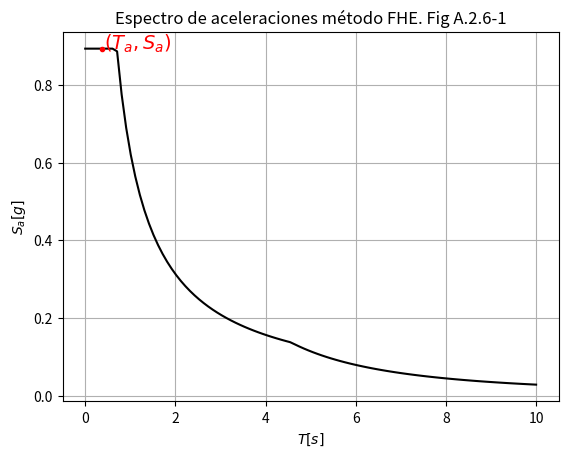
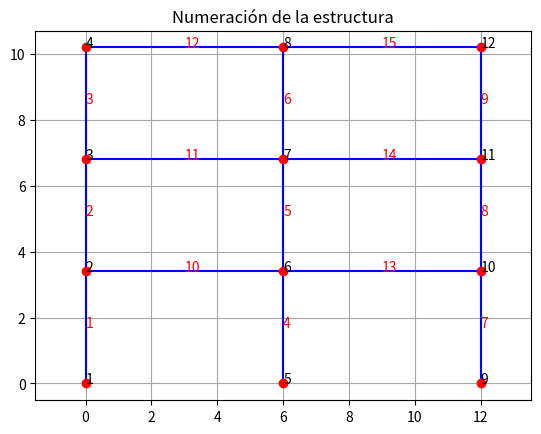
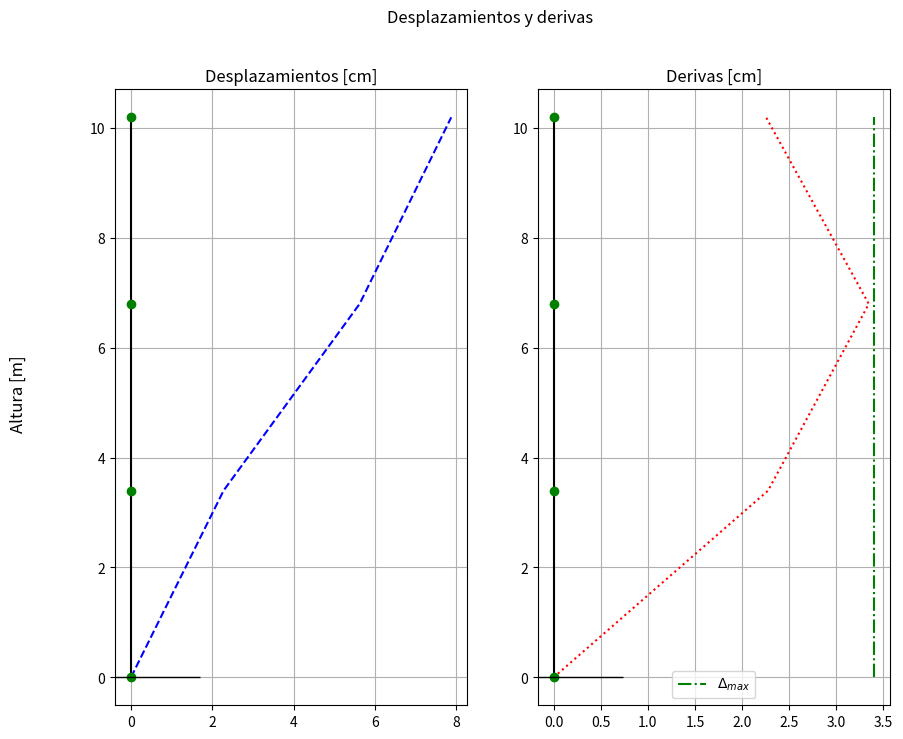
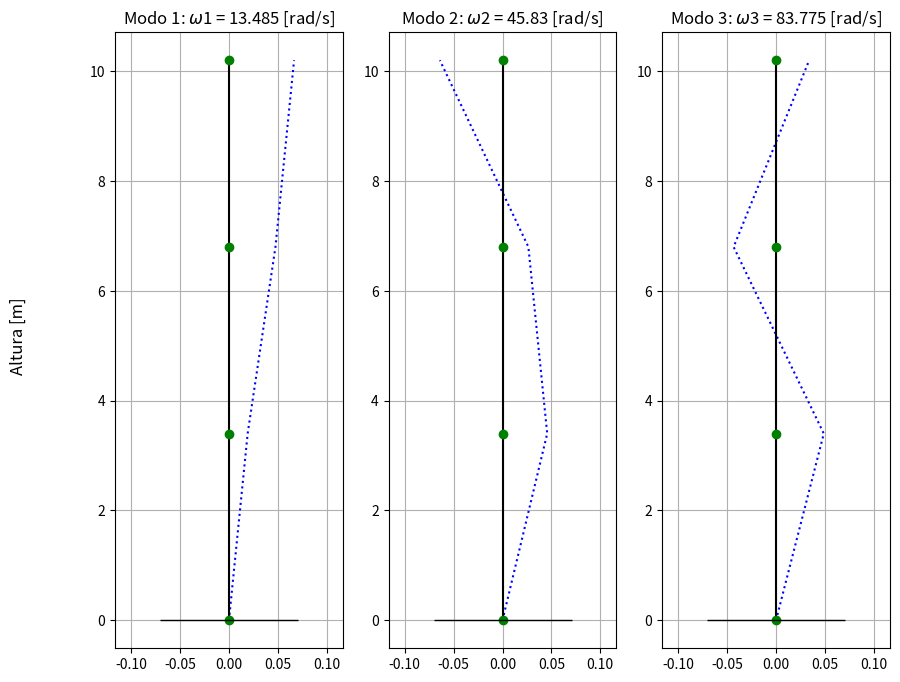

Source code (Python) for these figures, in order:
'''TRABAJO 2/3 DINÁMICA DE ESTRUCTURAS
Heidy Paola Rodríguez Quevedo 
'''
#%% DESARROLLO 
import numpy as np
import matplotlib.pyplot as plt
import pandas as pd
import sympy as sp

def reducir_matriz(K, n_pisos):
   # Primero se reduce por las filas
   gdl = np.shape(K)[0]
   K_f = np.zeros((n_pisos, gdl))
   for i in range(n_pisos):
      for j in range(int(gdl/n_pisos)):
         K_f[i] += K[i+3*j]
   # Ahora se reduce por columnas
   K_r = np.zeros((n_pisos, n_pisos))
   for i in range(n_pisos):
      for j in range(int(gdl/n_pisos)):
         K_r[:,i] += K_f[:,i+3*j]
   return K_r

#%% CONSTANTES PARA MEJORAR LA LECTURA DEL CÓDIGO
NL1, NL2, TIPO = 0, 1, 2     # Nodo local 1, Nodo local 2
X, Y, TH       = 0, 1, 2     # TH = theta
b, h           = 0, 1        # b = base, h = altura

n_asignado = 16
g = 9.8 # m/s²
# Se asume que se tiene un edificio de concreto reforzado
fpc = 210 # kgf/cm²
E_c = 15100*np.sqrt(fpc)*g*(100**2)/1000  # [kN/m²]
n_pisos = 3
n_porticos = 4 # Número de pórticos en la dirección de análisis
h_entrepiso = 3.4
D_losa = 220+40*n_asignado  # kgf/m²
D_cub = D_losa/2            # kgf/m²
Lu_dirY = np.array([6,6])         # [m] Luces en dirección Y
Lu_dirX = np.array([6.5, 7, 6.5]) # [m] Luces en dirección X
LY = np.sum(Lu_dirY) # [m] Longitud total de la losa en dirección X
LX = np.sum(Lu_dirX) # [m] Longitud total de la losa en dirección Y
A_losa = LX*LY       # [m²]
DeltaMAX = 3.4    # [cm]
DeltaMAXmin = 3.3 # [cm]
# Dimensiones de los elementos del pórtico np.array([b, h])
COL = np.array([0.5, 0.55])
VIG = np.array([0.4, 0.45])

# Ciudad = Manizales, Grupo de uso = II, Suelo = D
Av = 0.25   # A.2.3-2. Coeficiente de aceleración horizontal pico efectiva.
Aa = 0.25   # A.2.3-2. Coeficiente de velocidad horizontal pico efectiva.
Fa = 1.3    # A.2.4-3. Coeficiente de amplificación de la aceleración para periodos cortos.
Fv = 1.9    # A.2.4-4. Coeficiente de amplificación de la aceleración en la zona de periodos intermedios.
Coef_I = 1.10   # A.2.5-1. Coeficiente de importancia.

# Parámetros dinámicos para una estructura con pórticos de concreto. 
Ct    = 0.047  # A.2.5-1.  Coeficiente para el cálculo del periodo.
alfa  = 0.90   # A.2.5-1.  Exponente para el cálculo del periodo.

# Cálculo de periodos
T_a = Ct*(h_entrepiso*n_pisos)**alfa  # [s] Periodo fundamental aproximado, A.4.2-3.
T_0 = 0.1*(Av*Fv)/(Aa*Fa)   # [s] Periodo inicial.
T_C = 0.48*(Av*Fv)/(Aa*Fa)  # [s] Periodo corto.
T_L = 2.4*Fv                # [s] Periodo largo.        Figura A.2.6-1.

# Aceleración para el periodo fundamental aproximado.
if T_a < T_C:
   Sa = 2.5*Aa*Fa*Coef_I
elif T_a > T_L:
   Sa = 1.2*Av*Fv*T_L*Coef_I/T_a**2
else:
   Sa = 1.2*Av*Fv*Coef_I/T_a
# Valor del exponente k (minúscula)
if T_a <= 0.5:
   k = 1
elif T_a > 2.5:
   k = 2
else:
   k = 0.75+0.5*T_a

# Gráfica del espectro de aceleraciones 
t_espectro = np.linspace(0, 10, 100)
sa_espectro = np.zeros_like(t_espectro)
for t,i in zip(t_espectro,range(len(t_espectro))):
   if t < T_C:
      sa_espectro[i] = 2.5*Aa*Fa*Coef_I
   elif t > T_L:
      sa_espectro[i] = 1.2*Av*Fv*T_L*Coef_I/t**2
   else:
      sa_espectro[i] = 1.2*Av*Fv*Coef_I/t

plt.figure()
plt.plot(t_espectro, sa_espectro, '-k')
plt.plot(T_a, Sa, '.r', linewidth=15)
plt.title('Espectro de aceleraciones método FHE. Fig A.2.6-1')
plt.xlabel(r'$T[s]$')
plt.ylabel(r'$S_a[g]$')
plt.text(1.1*T_a, Sa, r"$(T_a,S_a)$", fontsize=14, color='r')
plt.grid()
plt.show()

print(f'Propiedades mecánicas del material:\n\
   E= {E_c:.3f} kN/m²')
print(f'Cargas muertas del pórtico:\n\
   D Losa     = {D_losa} kgf/m²\n\
   D Cubierta = {D_cub} kgf/m²\n')
print(f'PERIODO Y ACELERACIÓN DE LA ESTRUCTURA: \n\
   T_a = {T_a:.5f} s\n\
   S_a = {Sa}(g)\n')

#%% FUERZA HORIZONTAL EQUIVALENTE
masa_pisos = np.array([])
h_acumu = np.array([])
for i in range(1,n_pisos+1):
   h_acumu = np.append(h_acumu, i*h_entrepiso)
   if i < n_pisos:
      masa_pisos = np.append(masa_pisos, D_losa)
   else:
      masa_pisos = np.append(masa_pisos, D_cub)
masa_pisos = masa_pisos*A_losa*(g/1000)    # kN
masa_total = np.sum(masa_pisos)   # kN
Vs = masa_total*(Sa)     # kN
m_h_k = masa_pisos*(h_acumu**k) # kN
C_vx = m_h_k/np.sum(m_h_k)      # [%]
FHE_piso = Vs*C_vx              # kN
print(f'MÉTODO DE LA FUERZA HORIZONTAL EQUIVALENTE:\n\
(se desprecia la masa aportada por las vigas y columnas)\n\
   MASA TOTAL     = {masa_total:.3f} kgf\n\
   CORTANTE BASAL = {Vs:.3f} kg')

#%% Se define la estructura
xnod = np.array([[0, 0],   # coordenadas de cada nodo [x, y]
                 [0, 3.4],
                 [0, 6.8],
                 [0, 10.2],
                 [6, 0],
                 [6, 3.4],
                 [6, 6.8],
                 [6, 10.2],
                 [12, 0],
                 [12, 3.4],
                 [12, 6.8],
                 [12, 10.2]])

# LaG: local a global: matriz que relaciona nodos locales y globales
# fila = barra
# col1 = nodo global asociado a nodo local 1
# col2 = nodo global asociado a nodo local 2
# (se lee la barra x va del nodo i al nodo j)

#                  NL1   NL2  TIPO -> 1 COL, 2 VIG
barra = np.array([[1,    2,   1],
                  [2,    3,   1],
                  [3,    4,   1],
                  [5,    6,   1],
                  [6,    7,   1],
                  [7,    8,   1],
                  [9,   10,   1],
                  [10,  11,   1],
                  [11,  12,   1],
                  [2,    6,   2],
                  [3,    7,   2],
                  [4,    8,   2],
                  [6,   10,   2],
                  [7,   11,   2],
                  [8,   12,   2]])-1

LaG = barra[:, [NL1, NL2]]  # local a global
tipo = barra[:, TIPO]        # material - 1 columna - 2 viga
nno  = xnod.shape[0] # número de nodos (numero de filas de xnod)
nbar = LaG.shape[0]  # número de EFs (numero de filas de LaG)
ngdl = 3*nno         # número de grados de libertad (tres por nodo)

# coordenadas de los nodos de cada barra
x1 = np.zeros(nbar) 
y1 = np.zeros(nbar)
x2 = np.zeros(nbar)
y2 = np.zeros(nbar)
for e in range(nbar):
    x1[e] = xnod[LaG[e,NL1], X];  x2[e] = xnod[LaG[e,NL2], X]
    y1[e] = xnod[LaG[e,NL1], Y];  y2[e] = xnod[LaG[e,NL2], Y]

#                  área       inercias_y       módulo de elasticidad
#                  A(m^2)        I(m^4)           E(kN/m^2)
props = np.array([[COL[b]*COL[h],   (COL[b]*COL[h]**3)/12,     E_c],
                  [VIG[b]*VIG[h],   (VIG[b]*VIG[h]**3)/12,     E_c]])

A = props[:,0];   I = props[:,1];   E = props[:,2]

#%% gdl: grados de libertad
# fila = nodo
# col1 = gdl en dirección x
# col2 = gdl en dirección y
# col3 = gdl en dirección angular antihoraria
gdl = np.arange(ngdl).reshape(nno, 3)  # nodos vs grados de libertad

#%% Ángulo, área y longitud por barra
area = np.zeros(nbar)
ang = np.zeros(nbar)
long = np.zeros(nbar)
for e in range(nbar):
   long[e] = np.hypot(x2[e]-x1[e], y2[e]-y1[e]) # m 
   ang[e] = np.arctan2(y2[e]-y1[e], x2[e]-x1[e]) # radianes
   area[e] = A[barra[e,TIPO]]          # m3

#%% Se dibuja la estructura junto con su numeración
plt.figure(1)
for e in range(nbar):
   plt.plot(xnod[LaG[e,:],X], xnod[LaG[e,:],Y], 'b-')
   
   # Calculo la posición del centro de gravedad de la barra
   cgx = (xnod[LaG[e,NL1],X] + xnod[LaG[e,NL2],X])/2
   cgy = (xnod[LaG[e,NL1],Y] + xnod[LaG[e,NL2],Y])/2
   plt.text(cgx, cgy, str(e+1), color='red')

plt.plot(xnod[:,X], xnod[:,Y], 'ro')
for n in range(nno):
    plt.text(xnod[n,X], xnod[n,Y], str(n+1))
    
plt.axis('equal')
plt.grid(visible=True, which='both', color='0.65',linestyle='-')
plt.title('Numeración de la estructura')
plt.show()

#%% ensamblo la matriz de rigidez global
K   = np.zeros((ngdl,ngdl))  # separo memoria
Ke  = nbar*[None]
T   = nbar*[None]
idx = np.zeros((nbar,6), dtype=int)

for e in range(nbar): # para cada barra
   # saco los 6 gdls de la barra e
   idx[e] = np.r_[gdl[LaG[e,NL1],:], gdl[LaG[e,NL2],:]]
   
   L = long[e]
   
   # matriz de transformación de coordenadas para la barra e
   c = np.cos(ang[e]);   s = np.sin(ang[e])  # seno y coseno de la inclinación
   T[e] = np.array([[ c,  s,  0,  0,  0,  0],
                    [-s,  c,  0,  0,  0,  0],
                    [ 0,  0,  1,  0,  0,  0],
                    [ 0,  0,  0,  c,  s,  0],
                    [ 0,  0,  0, -s,  c,  0],
                    [ 0,  0,  0,  0,  0,  1]])
         
   # matriz de rigidez local expresada en el sistema de coordenadas locales
   # para la barra e
   AE = A[tipo[e]]*E[tipo[e]];       L2=L**2
   EI = E[tipo[e]]*I[tipo[e]];       L3=L**3
   Kloc = np.array([
        [ AE/L,   0      ,   0      ,  -AE/L,    0      ,   0      ],  
        [ 0   ,  12*EI/L3,   6*EI/L2,   0   ,  -12*EI/L3,   6*EI/L2],
        [ 0   ,   6*EI/L2,   4*EI/L ,   0   ,   -6*EI/L2,   2*EI/L ],
        [-AE/L,   0      ,   0      ,   AE/L,    0      ,   0      ],
        [ 0   , -12*EI/L3,  -6*EI/L2,   0   ,   12*EI/L3,  -6*EI/L2],
        [ 0   ,   6*EI/L2,   2*EI/L ,   0   ,   -6*EI/L2,   4*EI/L ]])

   # matriz de rigidez local en coordenadas globales
   Ke[e] = T[e].T @ Kloc @ T[e]
   K[np.ix_(idx[e],idx[e])] += Ke[e] # ensambla Ke{e} en K global

#%% grados de libertad del desplazamiento conocidos (c) y desconocidos (d)
apoyos = np.array([[gdl[1-1,X],  0],
                   [gdl[1-1,Y],  0],
                   [gdl[1-1,TH], 0],
                   [gdl[5-1,X],  0],
                   [gdl[5-1,Y],  0],
                   [gdl[5-1,TH], 0],
                   [gdl[9-1,X],  0],
                   [gdl[9-1,Y],  0],
                   [gdl[9-1,TH], 0]])

c = apoyos[:,0].astype(int)
d = np.setdiff1d(np.arange(ngdl), c)
gdl_nc = np.setdiff1d(d, np.union1d(gdl[:,Y], gdl[:,TH]))
gdl_c = np.setdiff1d(d, gdl_nc)

K0 = K[ np.ix_( gdl_nc, gdl_nc )]
K1 = K[ np.ix_( gdl_nc, gdl_c ) ] 
K2 = K[ np.ix_( gdl_c, gdl_nc ) ] 
K3 = K[ np.ix_( gdl_c, gdl_c )  ]

K_condensada = (K0 - K1 @ np.linalg.inv(K3) @ K2)*n_porticos
# Ahora lo que resta es sumar los grados de libertad por cada piso para así reducir la matriz
# AQUÍ SE EVIDENCIA LA IMPORTANCIA DE NUMERAR EN ORDEN PRIMERO LAS COLUMNAS Y LUEGO LAS VIGAS
K_c = reducir_matriz(K_condensada, n_pisos) # kN/m
print('Sección columnas (b h):', COL,'\nSección vigas (b h):', VIG)
print('MATRIZ DE RIGIDEZ CONDENSADA:')
print(K_c.round(3))

# Traigo las fuerzas del método de la fuerza horizontal equivalente
# Cambio de unidades de kgf a kN
F = FHE_piso                    # [kN]
U = np.linalg.solve(K_c, F)*100 # [cm]

print('\nDESPLAZAMIENTOS [cm]:')
print(U.round(3))
U_rel = U-np.append(0,U[:-1])
derivas = U_rel/h_entrepiso
print('DESPLAZAMIENTOS RELATIVOS [cm]:')
print(U_rel.round(3))
if DeltaMAXmin < max(U_rel) < DeltaMAX:
   print("CUMPLE")
else:
   print("NO CUMPLE")
print('DERIVAS [%]:')
print(derivas.round(3))

# %% SOLUCIÓN MODAL PARA EL CASO NO AMORTIGUADO
M = np.diag(masa_pisos/g) # kN*s²/m

# Variables simbólicas.
lam, ome, fi, alf = sp.symbols('lambda, omega, Phi, alpha')

# Polinomio caracterísitco.
# lam = ome^2
poli_car = sp.det(sp.Matrix(K_c - lam*M))

# Solución de los lambdas, 
lams = np.sort(np.array([ float( sp.re( sp.solve( poli_car, lam )[0]) ),
                          float( sp.re( sp.solve( poli_car, lam )[1]) ),
                          float( sp.re( sp.solve( poli_car, lam )[2]) )]
                        ))

# =============================================================================
#                   Cálculo de vibraciones, frecuencias y periodos
# ============================================================================= 

wwi = np.sqrt(lams)  # [rad/s]   Vector de frecuencias angulares.       
Tt  = 2*np.pi/wwi    # [s]       Vector de periodos de la estructura.
ff  = 1/Tt           # [Hz]      Vector de frecuencias.

# -----------------------------------------------------------------------------
print("\nVibraciones, frecuencias y periodos.")
print(f">>> {sp.pretty(lam)}: Soluciones {sp.pretty(lam)} del polinomio.")
print(f">>> {sp.pretty(ome)}: Frecuencias angulares {sp.pretty(ome)} de la edificación.")
print(">>> T: Periodos T de la edificación.")
print(">>> f: Frecuencias f de la edificación.\n")

tabla_vfp = pd.DataFrame(
    data = np.c_[lams.round(5), wwi.round(5), Tt.round(5), ff.round(5)],
    index = np.arange(n_pisos)+1,
    columns = [f"{sp.pretty(lam)}", f"{sp.pretty(ome)} [rad/s]", "T [s]", "f [Hz]"]
)
print(tabla_vfp)

# Periodo de Rayleigh
T_Rayleigh = 2*np.pi*np.sqrt(np.sum(M*(U/100)**2)/np.sum(F*(U/100)))
print(f'T Rayleigh = {T_Rayleigh:.5f} s')
# # %%

# MATRIZ MODAL
Phi = np.zeros((n_pisos, n_pisos))

for j in range(n_pisos):
   # Se calcula el vector de amplitudes del movimiento armónico
   Phi_j = np.linalg.eigh(K_c-lams[j]*M)[1][:,j]
   # Norma respecto a la masa
   r_j = Phi_j.T @ M @ Phi_j
   # Se agrega el vector normalizado en la matriz modal
   Phi[:,j] = Phi_j/np.sqrt(r_j)

compr_lams = Phi.T @ K_c @ Phi
compr_Id = Phi.T @ M @ Phi

print(compr_lams.round(3))
print(compr_Id.round(3))

# PARTICIPACIÓN MODAL
alfa = Phi.T @ M @ np.ones((n_pisos,1))
M_mod_efectiva = alfa**2/np.sum(alfa**2)
pctj_participacion = M_mod_efectiva*100

print(pctj_participacion.round(2))

# GRÁFICO DE LOS MODOS Y DESPLAZAMIENTOS
graf_Phi = np.concatenate((np.zeros((1,n_pisos)),Phi))
graf_estruct = np.insert(h_acumu,0,0)
graf_U = np.insert(U,0,0)
graf_Urel = np.insert(U_rel,0,0)

fig = plt.figure()
fig.set_size_inches(10, 8)
fig.supylabel('Altura [m]')
fig.suptitle('Desplazamientos y derivas')
ax = fig.add_subplot(1,2,1)
ax.grid()
ax.plot(graf_U, graf_estruct, '--b')
ax.plot(np.zeros(n_pisos+1), graf_estruct, '-k')
ax.plot(np.zeros(n_pisos+1), graf_estruct, 'og')
ax.plot(0,0,'_k', ms=100)
ax.set_title(f"Desplazamientos [cm]")
ax = fig.add_subplot(1,2,2)
ax.grid()
ax.plot(graf_Urel, graf_estruct, ':r')
ax.plot(np.zeros(n_pisos+1), graf_estruct, '-k')
ax.plot(np.zeros(n_pisos+1), graf_estruct, 'og')
ax.plot(np.zeros(n_pisos+1)+DeltaMAX, graf_estruct, '-.g', label=r'$\Delta_{max}$')
ax.plot(0,0,'_k', ms=100)
ax.legend()
ax.set_title(f"Derivas [cm]")
plt.show()

fig = plt.figure()
fig.set_size_inches(10, 8)
fig.supylabel('Altura [m]')
for i in range(n_pisos):
   ax = fig.add_subplot(1,3,1+i)
   ax.grid()
   ax.plot(graf_Phi[:,i], graf_estruct, ':b')
   ax.plot(np.zeros(n_pisos+1), graf_estruct, '-k')
   ax.plot(np.zeros(n_pisos+1), graf_estruct, 'og')
   ax.plot(0,0,'_k', ms=100)
   ax.set_title(f"Modo {i+1}: "+r"$\omega$"+f"{i+1} = {wwi[i].round(3)} [rad/s]")
   lim = np.max(abs(Phi))+0.05
   ax.set_xlim([-lim, lim])
plt.show()



# df = pd.DataFrame(K_condensada)
# filepath = 'MatrizK_con.xlsx'
# df.to_excel(filepath, index=False)

# %%
